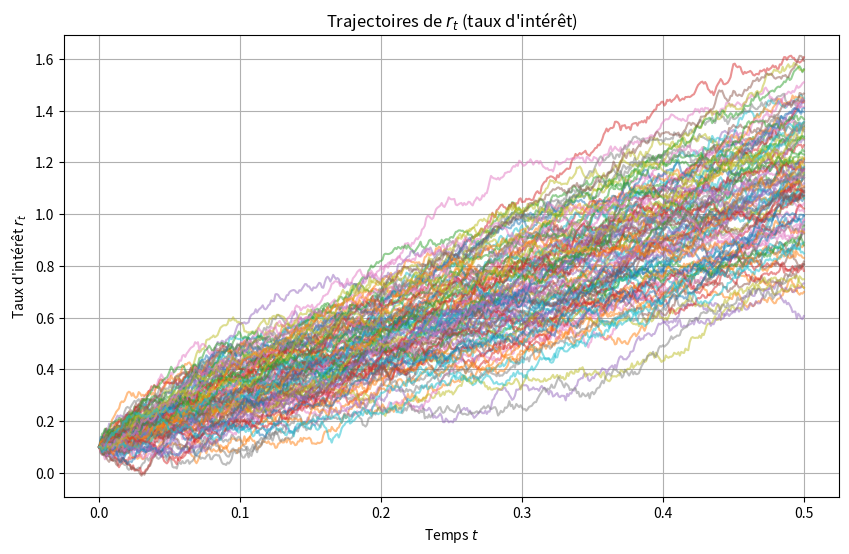
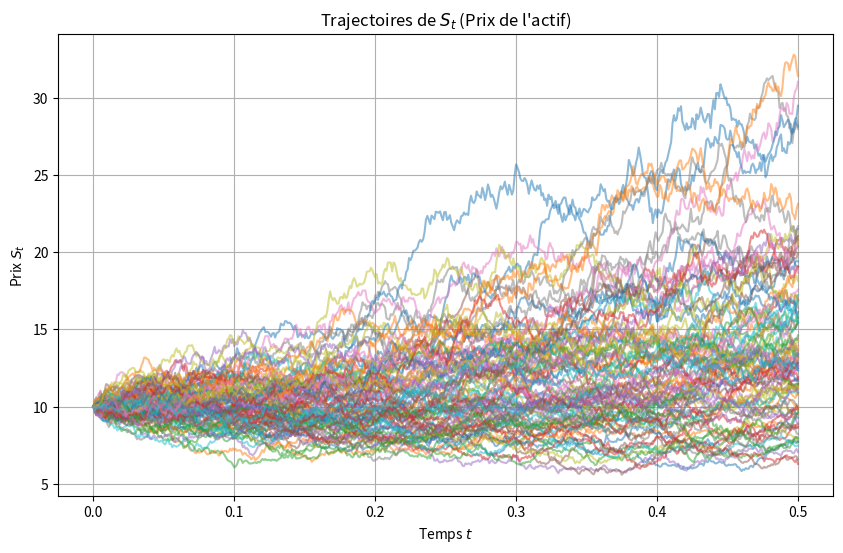
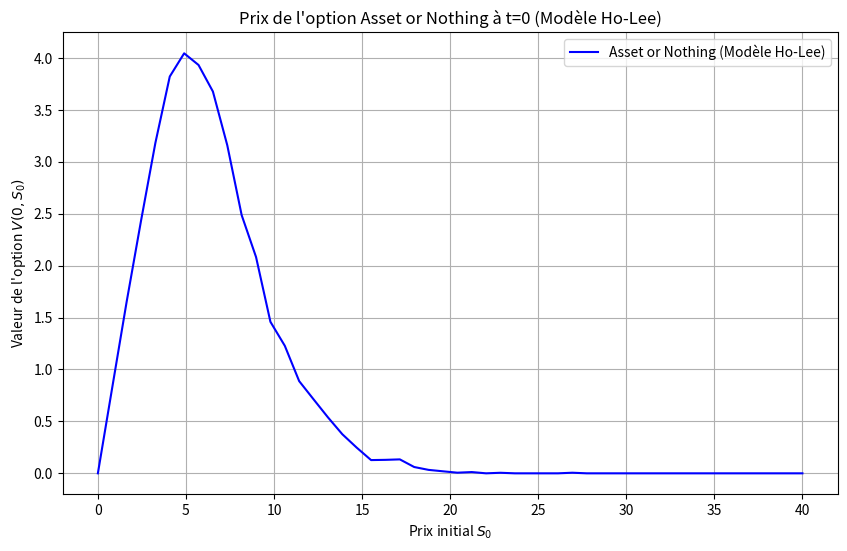

The matplotlib source for these figures, in order:
#Problème 3 : Prix de l'option "Asset or Nothing"
#dans le modèle de Ho-Lee

#Question 1

import numpy as np
import matplotlib.pyplot as plt

# Paramètres
r0 = 0.1
omega = 0.3
T = 0.5
sigma = 0.5
gamma = 0.2
K = 10  
Nmc = 1000
dt = 0.001
N = int(T / dt)


# Temps discrétisé
t = np.linspace(0, T, N+1)

# Calcul de a(t)
def a(t):
    return np.exp(gamma * (T - t)) / T

# Simulation de r_t
def simulate_r(Nmc, N, dt, r0, omega, t):
    r_trajectories = np.zeros((Nmc, N+1))
    r_trajectories[:, 0] = r0
    for i in range(1, N+1):
        dW = np.random.normal(0, np.sqrt(dt), Nmc)
        r_trajectories[:, i] = r_trajectories[:, i-1] + a(t[i-1]) * dt + omega * dW
    return r_trajectories

# Générer les trajectoires
r_trajectories = simulate_r(Nmc, N, dt, r0, omega, t)

# Tracer les trajectoires de r_t
plt.figure(figsize=(10, 6))
plt.plot(t, r_trajectories[:100].T, alpha=0.5)  
plt.title('Trajectoires de $r_t$ (taux d\'intérêt)')
plt.xlabel('Temps $t$')
plt.ylabel('Taux d\'intérêt $r_t$')
plt.grid()
plt.show()

#Question 2

# Paramètres pour S_t
sigma = 0.5
S0 = 10 

# Simulation de S_t
def simulate_S(Nmc, N, dt, S0, r_trajectories, sigma):
    S_trajectories = np.zeros((Nmc, N+1))
    S_trajectories[:, 0] = S0
    for i in range(1, N+1):
        dW = np.random.normal(0, np.sqrt(dt), Nmc)
        S_trajectories[:, i] = S_trajectories[:, i-1] * (
            1 + r_trajectories[:, i-1] * dt + sigma * dW
        )
    return S_trajectories

# Générer les trajectoires
S_trajectories = simulate_S(Nmc, N, dt, S0, r_trajectories, sigma)

# Tracer les trajectoires de S_t
plt.figure(figsize=(10, 6))
plt.plot(t, S_trajectories[:100].T, alpha=0.5)  
plt.title('Trajectoires de $S_t$ (Prix de l\'actif)')
plt.xlabel('Temps $t$')
plt.ylabel('Prix $S_t$')
plt.grid()
plt.show()

#Question 3

# Payoff pour Asset or Nothing
def payoff_asset_or_nothing(ST, K):
    return np.where(ST < K, ST, 0)

# Monte Carlo pour V(0, S0)
def monte_carlo_asset_or_nothing(S0, K, T, r_trajectories, S_trajectories, dt):
    discount_factors = np.exp(-np.sum(r_trajectories[:, :-1], axis=1) * dt)
    payoff = payoff_asset_or_nothing(S_trajectories[:, -1], K)
    return np.mean(discount_factors * payoff)

# Calcul du prix pour une gamme de S0
S0_range = np.linspace(0, 40, 50)  
V_mc = []

for S0 in S0_range:
    S_trajectories = simulate_S(Nmc, N, dt, S0, r_trajectories, sigma)
    V_mc.append(monte_carlo_asset_or_nothing(S0, K, T, r_trajectories, S_trajectories, dt))

# Tracer le prix de l'option
plt.figure(figsize=(10, 6))
plt.plot(S0_range, V_mc, label='Asset or Nothing (Modèle Ho-Lee)', color='blue')
plt.title('Prix de l\'option Asset or Nothing à t=0 (Modèle Ho-Lee)')
plt.xlabel('Prix initial $S_0$')
plt.ylabel('Valeur de l\'option $V(0, S_0)$')
plt.legend()
plt.grid()
plt.show()


